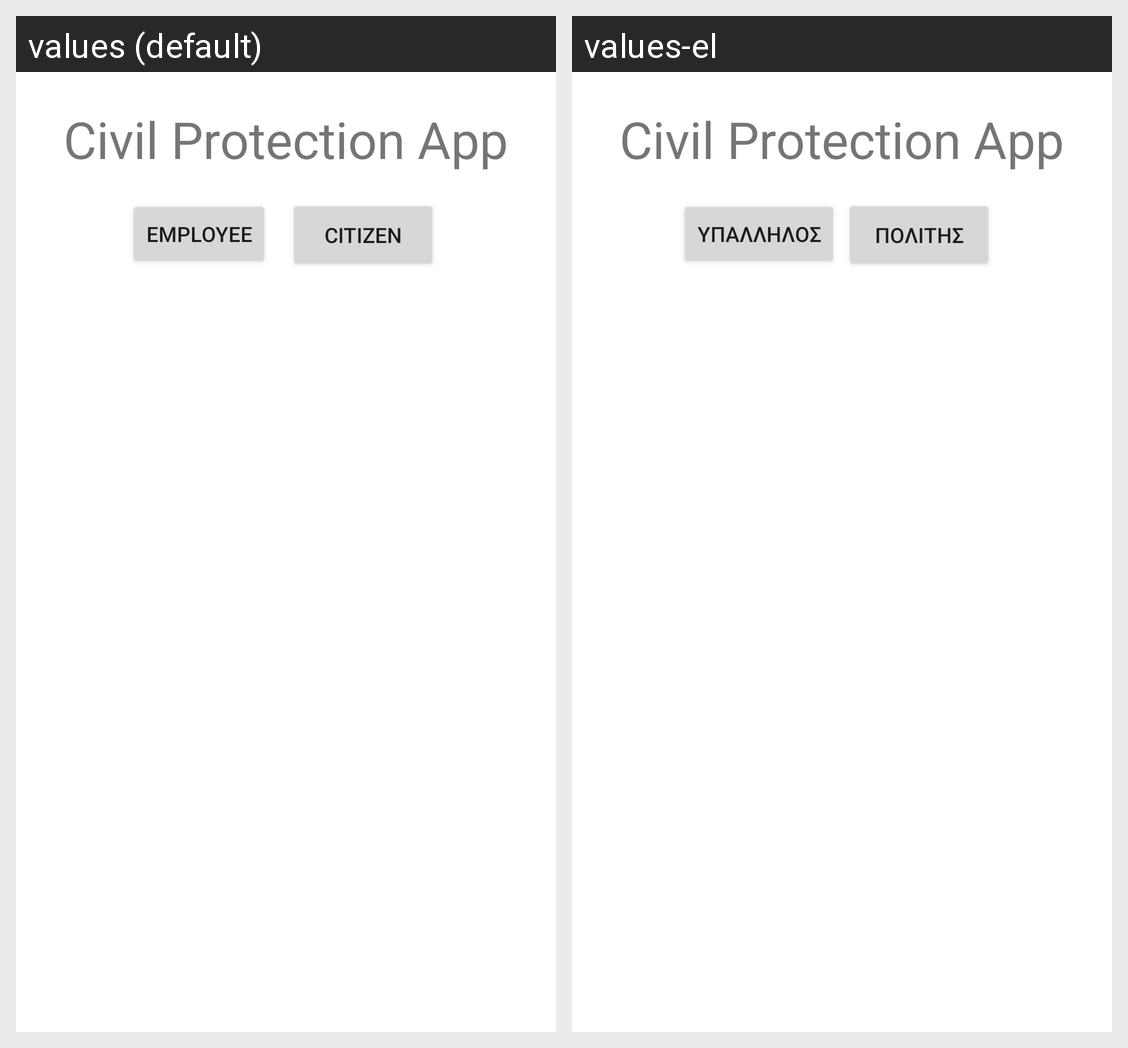

Strings drawn on this Android screen and how each of the app's shown locales translates them:
Android screen res/layout/activity_main.xml rendered under 2 locales, left to right: values (default), values-el. Device: Nexus 5 (rendered at 1080×1920; each locale shown at half size, 540×960, under a caption strip naming it); theme AppTheme.
Strings drawn on this screen, with the default value and each locale's value (text and hints the layout hard-codes, and strings that could not be matched under every locale, appear in the picture but are not listed):

employee
  values: Employee
  values-el: Υπάλληλος

citizen
  values: Citizen
  values-el: Πολίτης
